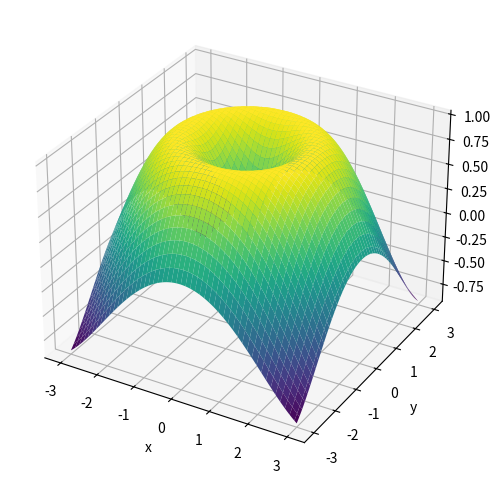

This figure's Python source:
import numpy as np
import matplotlib.pyplot as plt
from matplotlib.animation import FuncAnimation

# Create data
x = np.linspace(-3, 3, 100)
y = np.linspace(-3, 3, 100)
X, Y = np.meshgrid(x, y)
Z = np.sin(np.sqrt(X**2 + Y**2))

# Create figure
fig = plt.figure(figsize=(7, 6))
ax = fig.add_subplot(111, projection='3d')

# Draw surface
ax.plot_surface(X, Y, Z, cmap='viridis', edgecolor='none')

ax.set_xlabel("x")
ax.set_ylabel("y")
ax.set_zlabel("z")

# Rotation function
def update(frame):
    ax.view_init(elev=250, azim=frame)
    return []

# Animate
ani = FuncAnimation(
    fig,
    update,
    frames=np.arange(0, 360, 2),
    interval=50,
    blit=False
)

plt.show()
